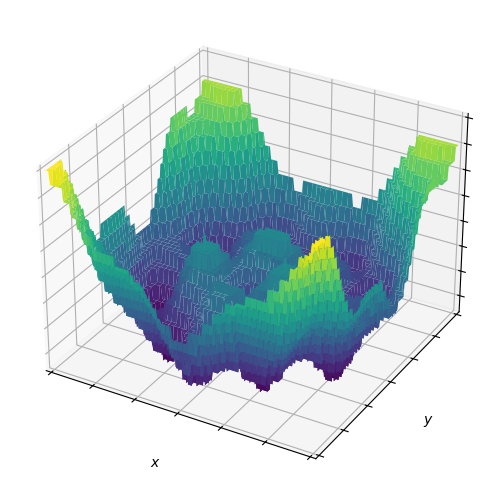
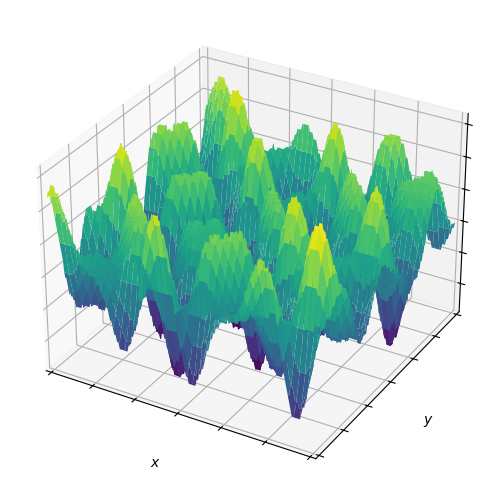

The script that saved these images, in order:
import numpy as np
import matplotlib.pyplot as plt
from mpl_toolkits import mplot3d

def plot_3d_functions():
    # First plot: Slightly unpredictable but still bowl-shaped discrete function
    fig1 = plt.figure()
    ax1 = fig1.add_subplot(111, projection='3d')

    # Grid setup with zoomed-in range
    x_data = np.linspace(-3, 3, 200)
    y_data = np.linspace(-3, 3, 200)
    X, Y = np.meshgrid(x_data, y_data)

    # Slightly unpredictable function: Paraboloid with increased sinusoidal modulation, made discrete
    Z_predictable = np.floor(0.5 * (X**2 + Y**2) + 3 * np.sin(2 * np.sqrt(X**2 + Y**2)) + 2 * np.cos(3 * X) * np.sin(3 * Y))

    # Plot
    ax1.plot_surface(X, Y, Z_predictable, cmap='viridis', edgecolor='none')
    ax1.set_xlabel(r"$x$")
    ax1.set_ylabel(r"$y$")
    ax1.set_zlabel(r"$z$")
    ax1.set_xticklabels([])
    ax1.set_yticklabels([])
    ax1.set_zticklabels([])

    # Remove padding
    plt.margins(0)
    fig1.subplots_adjust(left=0, right=1, top=1, bottom=0)

    plt.show()

    # Second plot: Unpredictable discrete function
    fig2 = plt.figure()
    ax2 = fig2.add_subplot(111, projection='3d')

    # Same grid setup
    x_data = np.linspace(-3, 3, 200)
    y_data = np.linspace(-3, 3, 200)
    X, Y = np.meshgrid(x_data, y_data)

    # Unpredictable function: High-frequency sinusoids + nonlinear terms, made discrete
    Z_unpredictable = np.floor(10 * np.sin(3 * X) * np.cos(3 * Y) +
                              5 * np.sin(5 * X + 1) * np.cos(5 * Y - 1) +
                              0.5 * np.abs(X * Y))

    # Plot
    ax2.plot_surface(X, Y, Z_unpredictable, cmap='viridis', edgecolor='none')
    ax2.set_xlabel(r"$x$")
    ax2.set_ylabel(r"$y$")
    ax2.set_zlabel(r"$z$")
    ax2.set_xticklabels([])
    ax2.set_yticklabels([])
    ax2.set_zticklabels([])

    # Remove padding
    plt.margins(0)
    fig2.subplots_adjust(left=0, right=1, top=1, bottom=0)

    plt.show()

if __name__ == '__main__':
    plot_3d_functions()